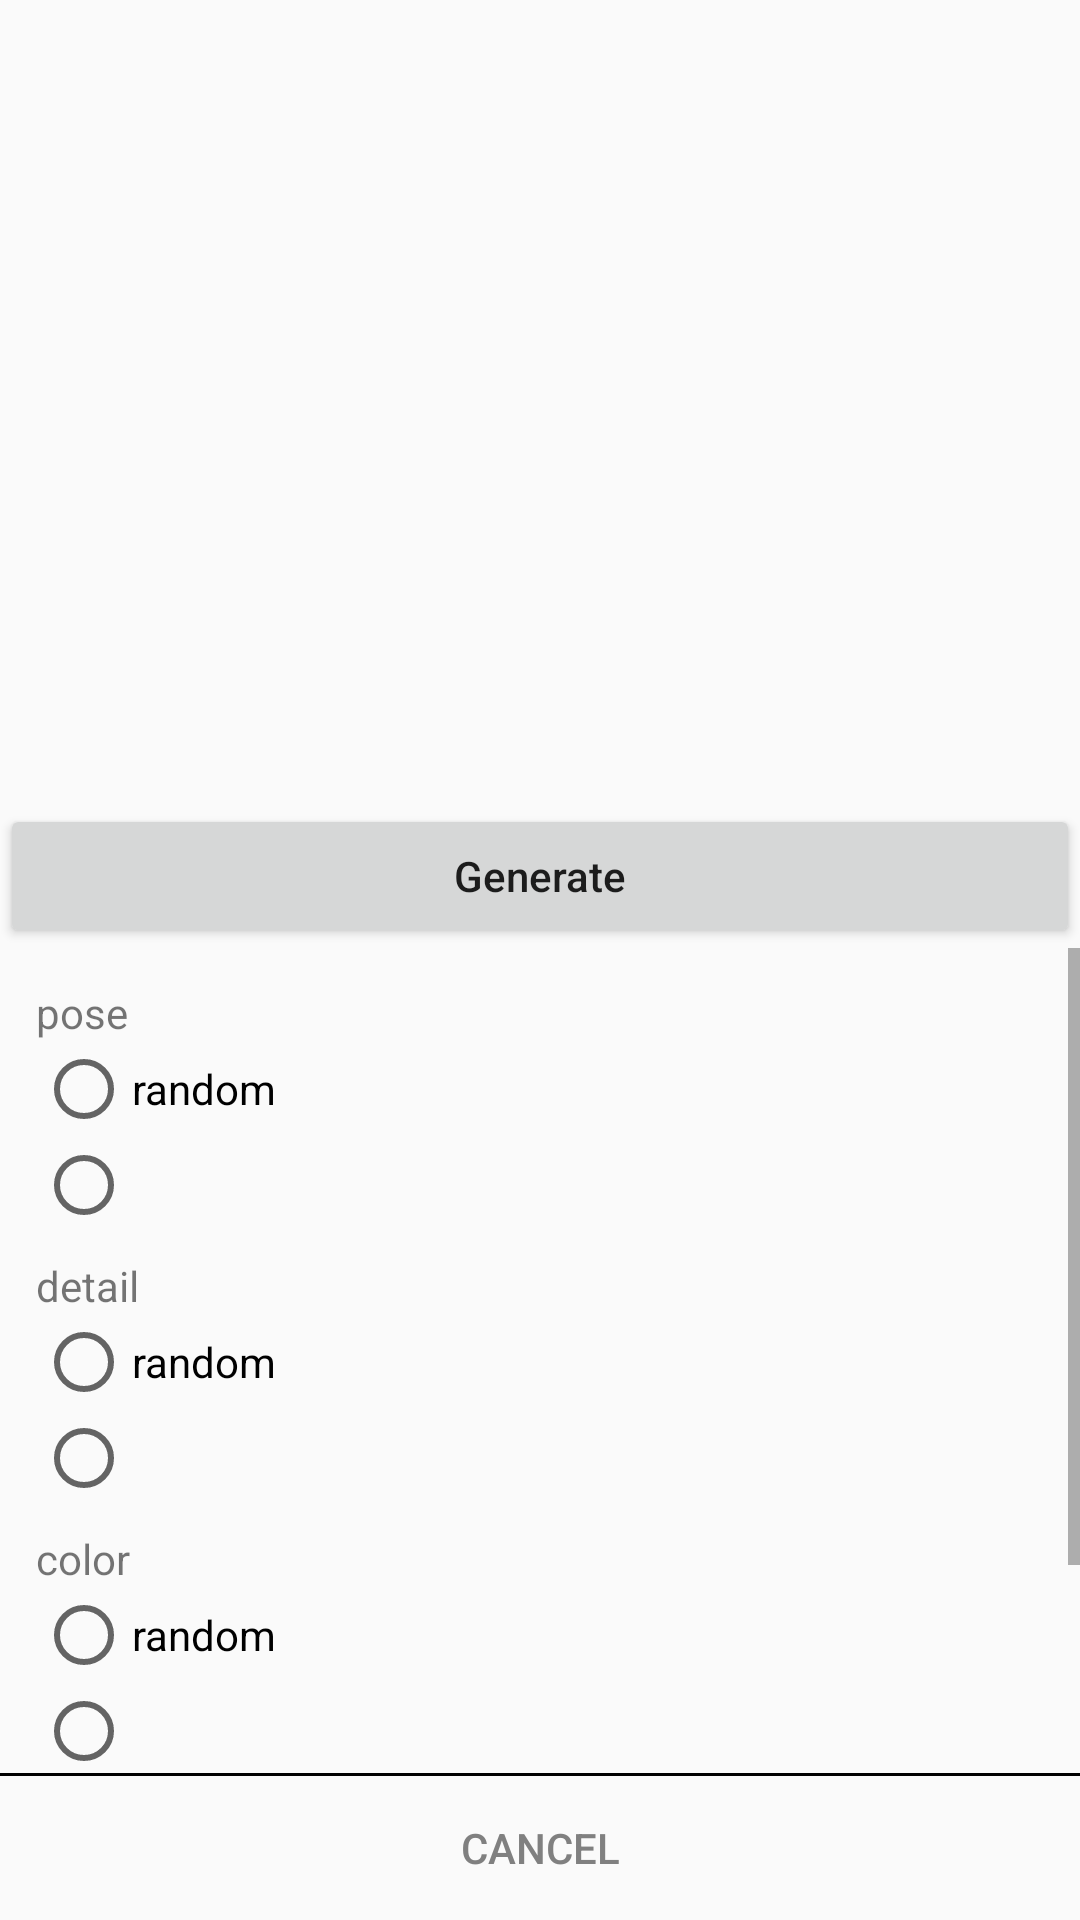

Reconstruct the res/layout file that produces this screen, plus the resources it refers to.
<!-- AndroidManifest.xml: application theme AppTheme -->
<!-- res/layout/dlg_seeds2.xml -->
<?xml version="1.0" encoding="utf-8"?>

<LinearLayout
        xmlns:android="http://schemas.android.com/apk/res/android"
        android:orientation="vertical"
        android:layout_width="match_parent"
        android:layout_height="match_parent"
>
    <ImageView
        android:layout_width="256dp"
        android:layout_height="256dp"
        android:layout_marginTop="12dp"
        android:scaleType="fitCenter"
        android:id="@+id/ivImage"
        android:importantForAccessibility="no"
        />

    <Button
            android:layout_width="match_parent"
            android:layout_height="wrap_content"
            android:textAllCaps="false"
            android:text="@string/generate"
            android:id="@+id/btnGenerate"
    />

    <ScrollView
            android:layout_width="match_parent"
            android:layout_height="0dp"
            android:layout_weight="1"
            android:fillViewport="true"
            android:padding="12dp"
            android:clipToPadding="false"
            android:scrollbarStyle="outsideOverlay"
    >
        <LinearLayout
                android:layout_width="match_parent"
                android:layout_height="wrap_content"
                android:orientation="vertical"
        >
            <RadioGroup
                    android:layout_width="match_parent"
                    android:layout_height="wrap_content"
                    android:orientation="vertical"
                    android:id="@+id/rgPose"
            >
                <TextView
                        android:layout_width="match_parent"
                        android:layout_height="wrap_content"
                        android:text="@string/pose"
                />
                <RadioButton
                        android:layout_width="match_parent"
                        android:layout_height="wrap_content"
                        android:id="@+id/rbPoseRandom"
                        android:text="@string/random"
                />
                <RadioButton
                        android:layout_width="match_parent"
                        android:layout_height="wrap_content"
                        android:id="@+id/rbPoseMarked"
                />
            </RadioGroup>
            <RadioGroup
                    android:layout_width="match_parent"
                    android:layout_height="wrap_content"
                    android:layout_marginTop="8dp"
                    android:orientation="vertical"
                    android:id="@+id/rgDetail"
            >
                <TextView
                        android:layout_width="match_parent"
                        android:layout_height="wrap_content"
                        android:text="@string/detail"
                />
                <RadioButton
                        android:layout_width="match_parent"
                        android:layout_height="wrap_content"
                        android:id="@+id/rbDetailRandom"
                        android:text="@string/random"
                />
                <RadioButton
                        android:layout_width="match_parent"
                        android:layout_height="wrap_content"
                        android:id="@+id/rbDetailMarked"
                />
            </RadioGroup>
            <RadioGroup
                    android:layout_width="match_parent"
                    android:layout_height="wrap_content"
                    android:layout_marginTop="8dp"
                    android:orientation="vertical"
                    android:id="@+id/rgColor"
            >
                <TextView
                        android:layout_width="match_parent"
                        android:layout_height="wrap_content"
                        android:text="@string/color"
                />
                <RadioButton
                        android:layout_width="match_parent"
                        android:layout_height="wrap_content"
                        android:id="@+id/rbColorRandom"
                        android:text="@string/random"
                />
                <RadioButton
                        android:layout_width="match_parent"
                        android:layout_height="wrap_content"
                        android:id="@+id/rbColorMarked"
                />
            </RadioGroup>
            <RadioGroup
                    android:layout_width="match_parent"
                    android:layout_height="wrap_content"
                    android:layout_marginTop="8dp"
                    android:orientation="vertical"
                    android:id="@+id/rgNoise"
            >
                <TextView
                        android:layout_width="match_parent"
                        android:layout_height="wrap_content"
                        android:text="@string/noise"
                />
                <RadioButton
                        android:layout_width="match_parent"
                        android:layout_height="wrap_content"
                        android:id="@+id/rbNoiseRandom"
                        android:text="@string/random"
                />
                <RadioButton
                        android:layout_width="match_parent"
                        android:layout_height="wrap_content"
                        android:id="@+id/rbNoiseMarked"
                />
            </RadioGroup>
        </LinearLayout>
    </ScrollView>

    <View
            android:layout_width="match_parent"
            android:layout_height="1dp"
            android:background="#000"
    />

    <Button
            style="?buttonBarButtonStyle"
            android:layout_width="match_parent"
            android:layout_height="wrap_content"
            android:text="@string/cancel"
            android:textColor="@color/colorCancel"
            android:id="@+id/btnCancel"

    />
</LinearLayout>
<!-- resources referenced by this layout -->
<resources>
  <color name="colorCancel">#808080</color>
  <string name="cancel">Cancel</string>
  <string name="color">color</string>
  <string name="detail">detail</string>
  <string name="generate">Generate</string>
  <string name="noise">Noise</string>
  <string name="pose">pose</string>
  <string name="random">random</string>
  <style name="AppTheme" parent="Theme.AppCompat.Light.NoActionBar">
          
          <item name="colorPrimary">@color/colorPrimary</item>
          <item name="colorPrimaryDark">@color/colorPrimaryDark</item>
          <item name="colorAccent">@color/colorAccent</item>
      </style>
  <color name="colorPrimary">#008577</color>
  <color name="colorPrimaryDark">#00574B</color>
  <color name="colorAccent">#d93814</color>
</resources>
